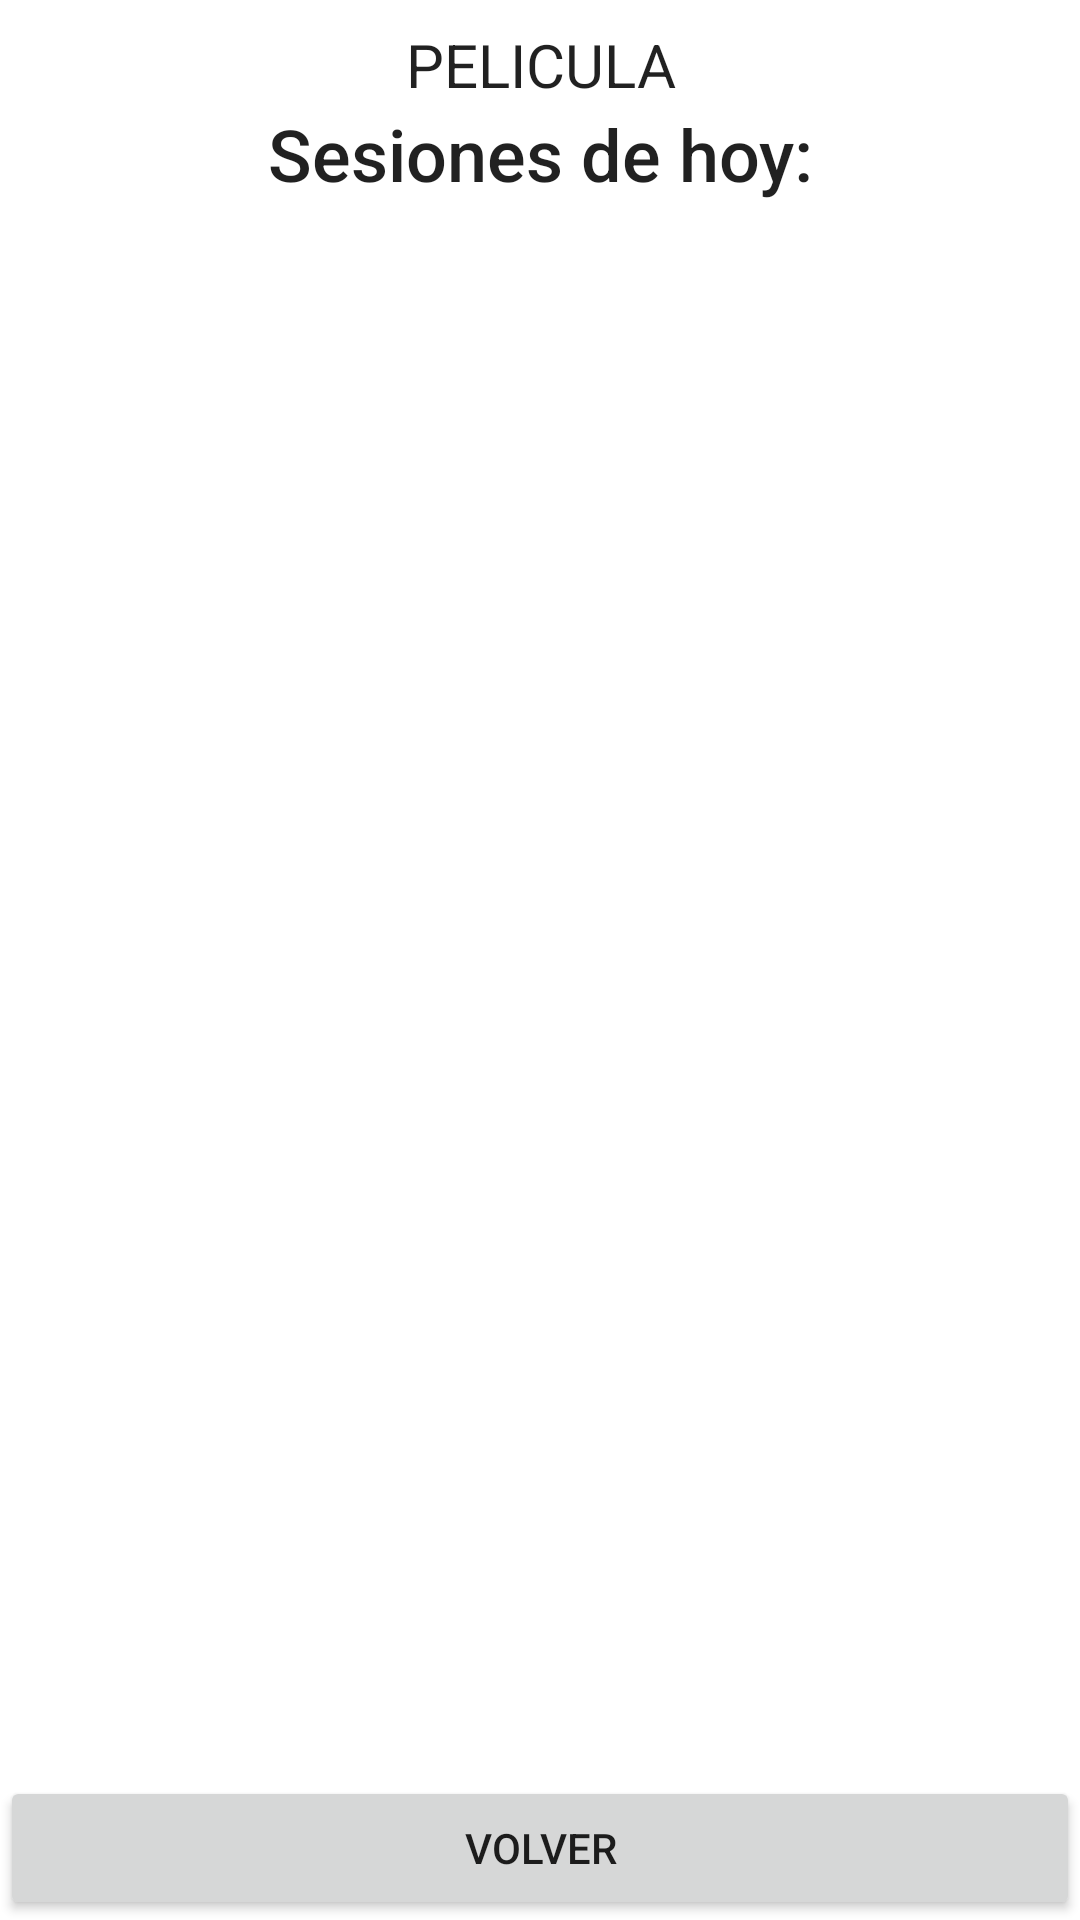

This screen was rendered from an Android layout file. Write that file and the resources it references.
<!-- AndroidManifest.xml: application theme Theme.TetsingRealm -->
<!-- res/layout/activity_sesions_dispo.xml -->
<?xml version="1.0" encoding="utf-8"?>
<androidx.constraintlayout.widget.ConstraintLayout xmlns:android="http://schemas.android.com/apk/res/android"
    xmlns:app="http://schemas.android.com/apk/res-auto"
    xmlns:tools="http://schemas.android.com/tools"
    android:layout_width="match_parent"
    android:layout_height="match_parent"
    tools:context=".SesionsDispoActivity">

    <TextView
        android:id="@+id/sdTitulo"
        android:layout_width="0dp"
        android:layout_height="wrap_content"
        android:layout_marginTop="8dp"
        android:text="PELICULA"
        android:textAlignment="center"
        android:textAppearance="@style/TextAppearance.AppCompat.Body1"
        android:textSize="20sp"
        app:layout_constraintEnd_toEndOf="parent"
        app:layout_constraintStart_toStartOf="parent"
        app:layout_constraintTop_toTopOf="parent" />

    <TextView
        android:id="@+id/sdDia"
        android:layout_width="wrap_content"
        android:layout_height="wrap_content"
        android:text="Sesiones de hoy:"
        android:textAlignment="center"
        android:textAppearance="@style/TextAppearance.AppCompat.Body2"
        android:textSize="24sp"
        app:layout_constraintEnd_toEndOf="parent"
        app:layout_constraintStart_toStartOf="parent"
        app:layout_constraintTop_toBottomOf="@+id/sdTitulo" />

    <androidx.recyclerview.widget.RecyclerView
        android:id="@+id/sdRecyclerview"
        android:layout_width="0dp"
        android:layout_height="0dp"
        app:layout_constraintBottom_toTopOf="@+id/sdbtnVolver"
        app:layout_constraintEnd_toEndOf="parent"
        app:layout_constraintHorizontal_bias="1.0"
        app:layout_constraintStart_toStartOf="parent"
        app:layout_constraintTop_toBottomOf="@+id/sdDia" />

    <Button
        android:id="@+id/sdbtnVolver"
        android:layout_width="0dp"
        android:layout_height="wrap_content"
        android:text="Volver"
        app:layout_constraintBottom_toBottomOf="parent"
        app:layout_constraintEnd_toEndOf="parent"
        app:layout_constraintStart_toStartOf="parent" />
</androidx.constraintlayout.widget.ConstraintLayout>
<!-- resources referenced by this layout -->
<resources>
  <style name="Theme.TetsingRealm" parent="Theme.MaterialComponents.DayNight.DarkActionBar">
          
          <item name="colorPrimary">@color/navy</item>
          <item name="colorPrimaryVariant">@color/navy</item>
          <item name="colorOnPrimary">@color/white</item>
          
          <item name="colorSecondary">@color/teal_200</item>
          <item name="colorSecondaryVariant">@color/teal_700</item>
          <item name="colorOnSecondary">@color/black</item>
          
          <item name="android:statusBarColor">?attr/colorPrimaryVariant</item>
          
      </style>
  <color name="navy">#070090</color>
  <color name="white">#FFFFFFFF</color>
  <color name="teal_200">#FF03DAC5</color>
  <color name="teal_700">#FF018786</color>
  <color name="black">#FF000000</color>
</resources>
